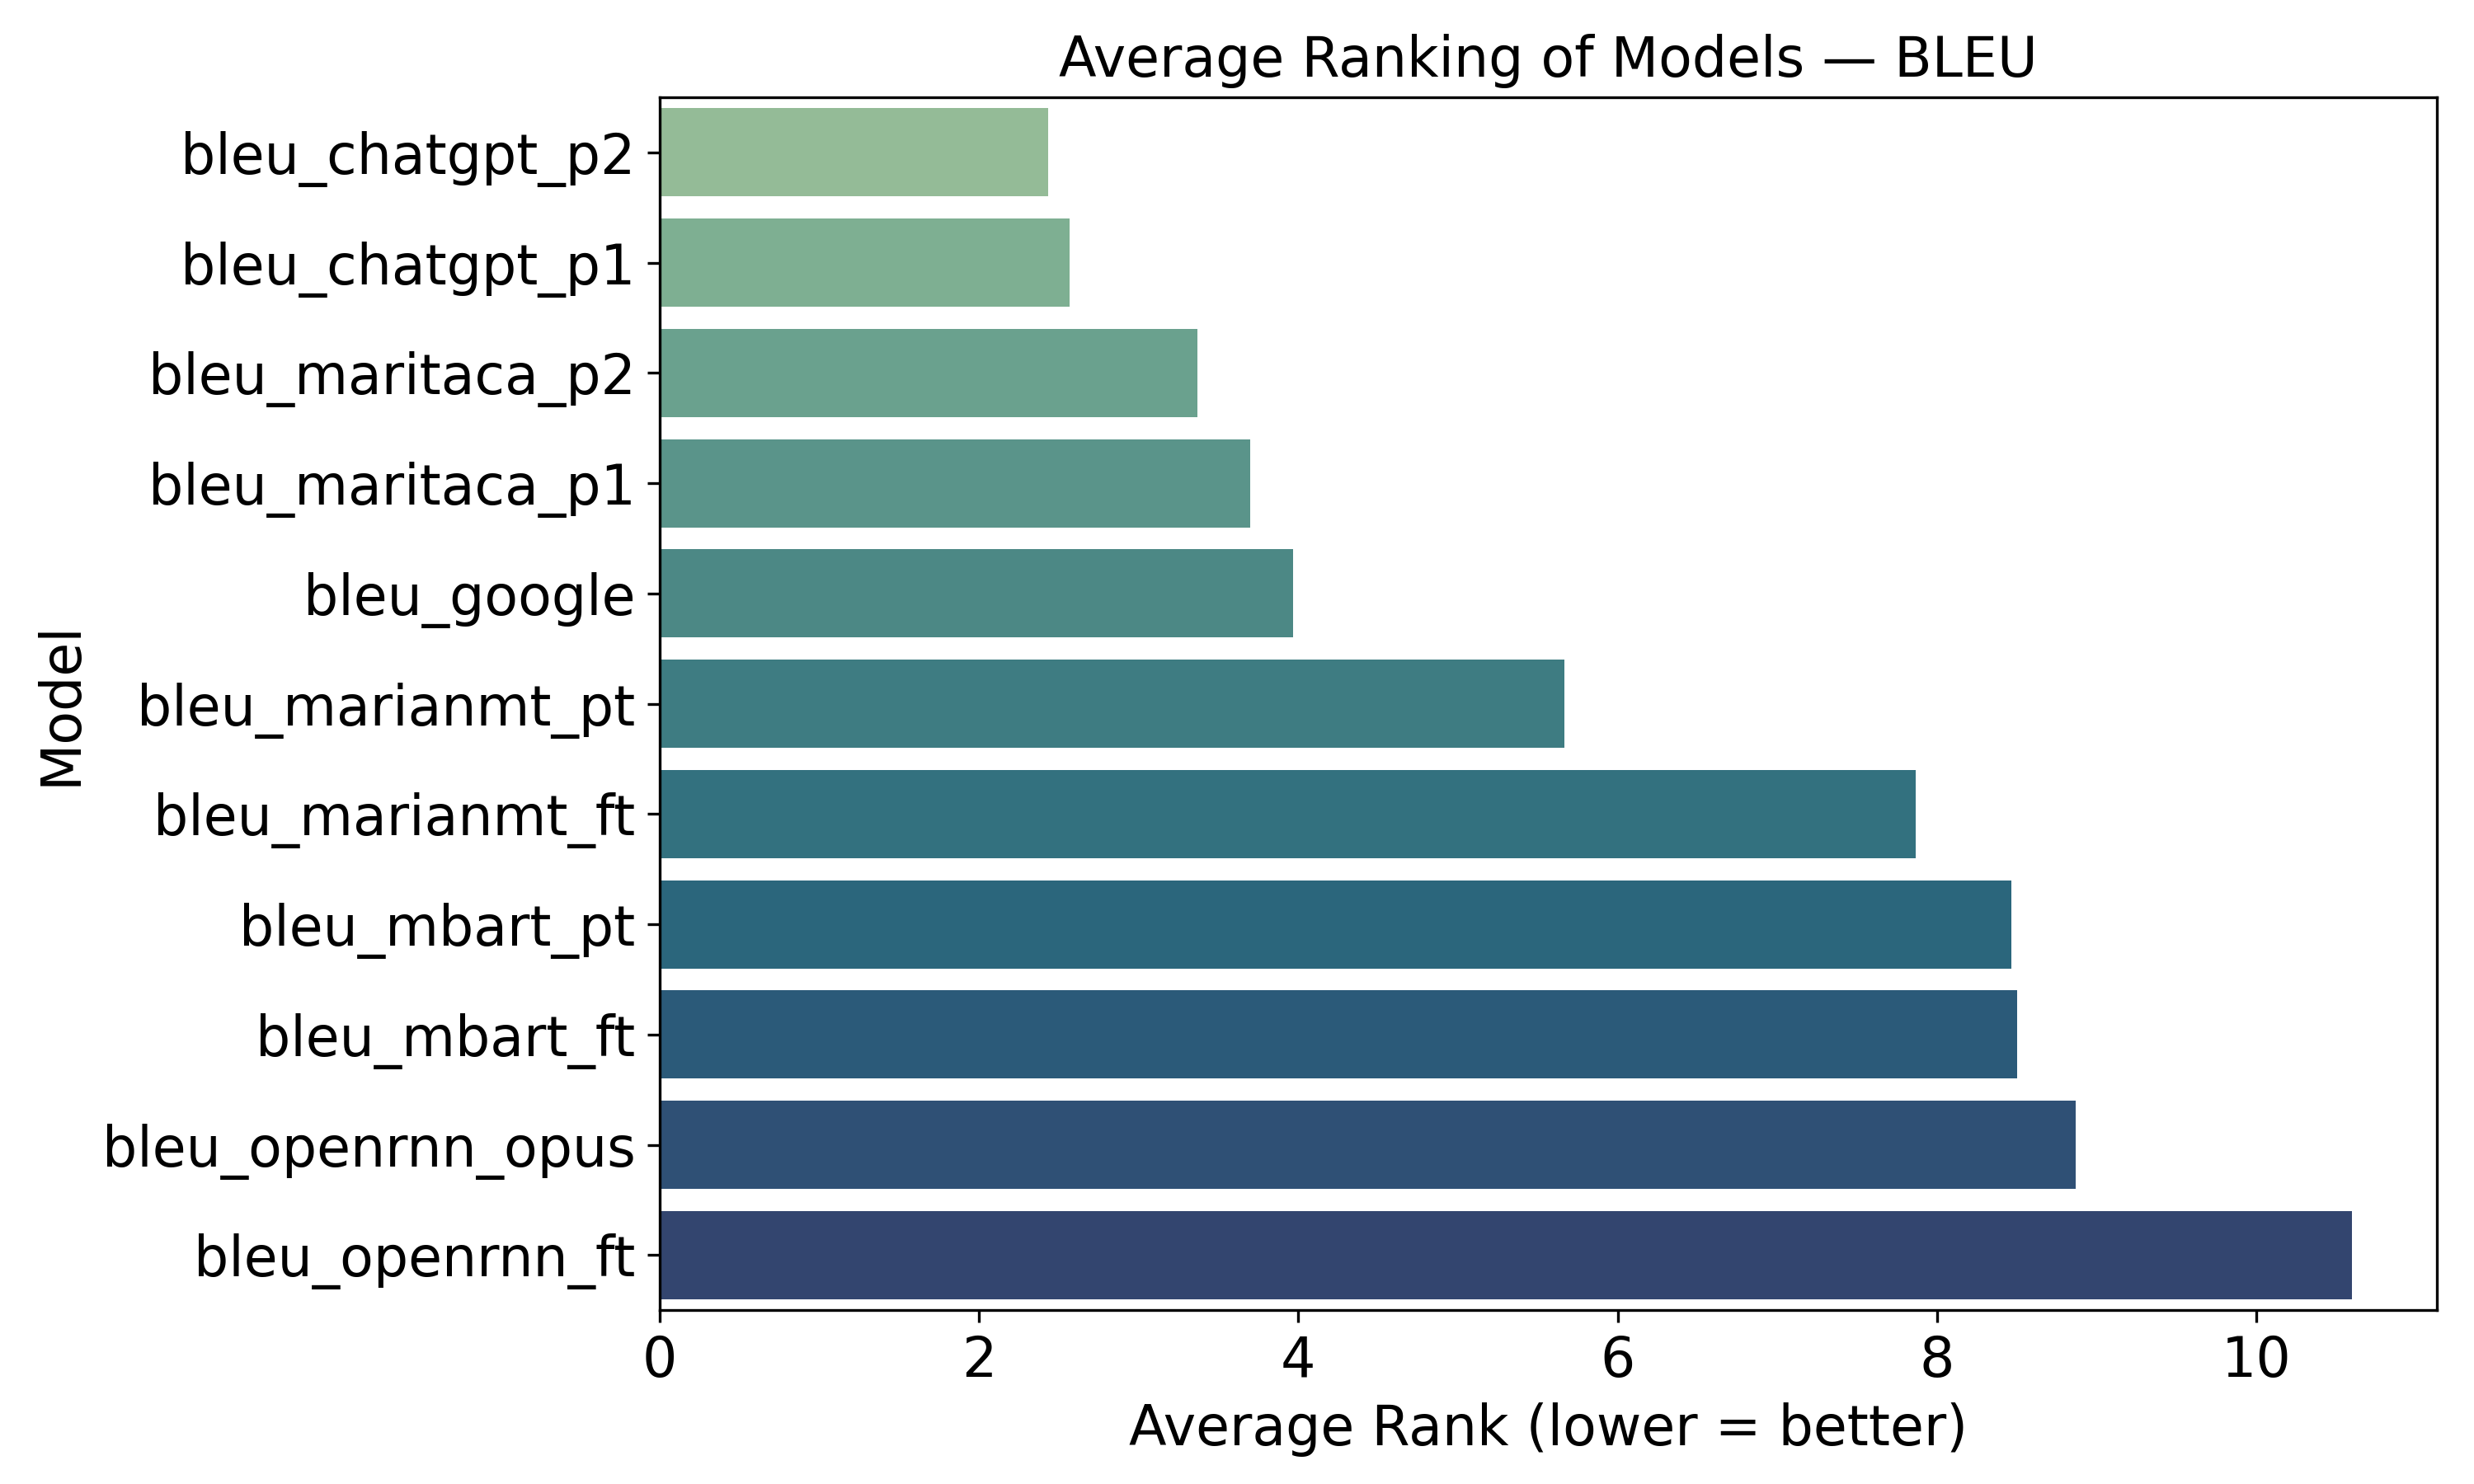

Data behind this chart, as committed beside it:
model, average_rank
bleu_chatgpt_p2, 2.433
bleu_chatgpt_p1, 2.567
bleu_maritaca_p2, 3.367
bleu_maritaca_p1, 3.7
bleu_google, 3.967
bleu_marianmt_pt, 5.667
bleu_marianmt_ft, 7.867
bleu_mbart_pt, 8.467
bleu_mbart_ft, 8.5
bleu_openrnn_opus, 8.867
bleu_openrnn_ft, 10.6
